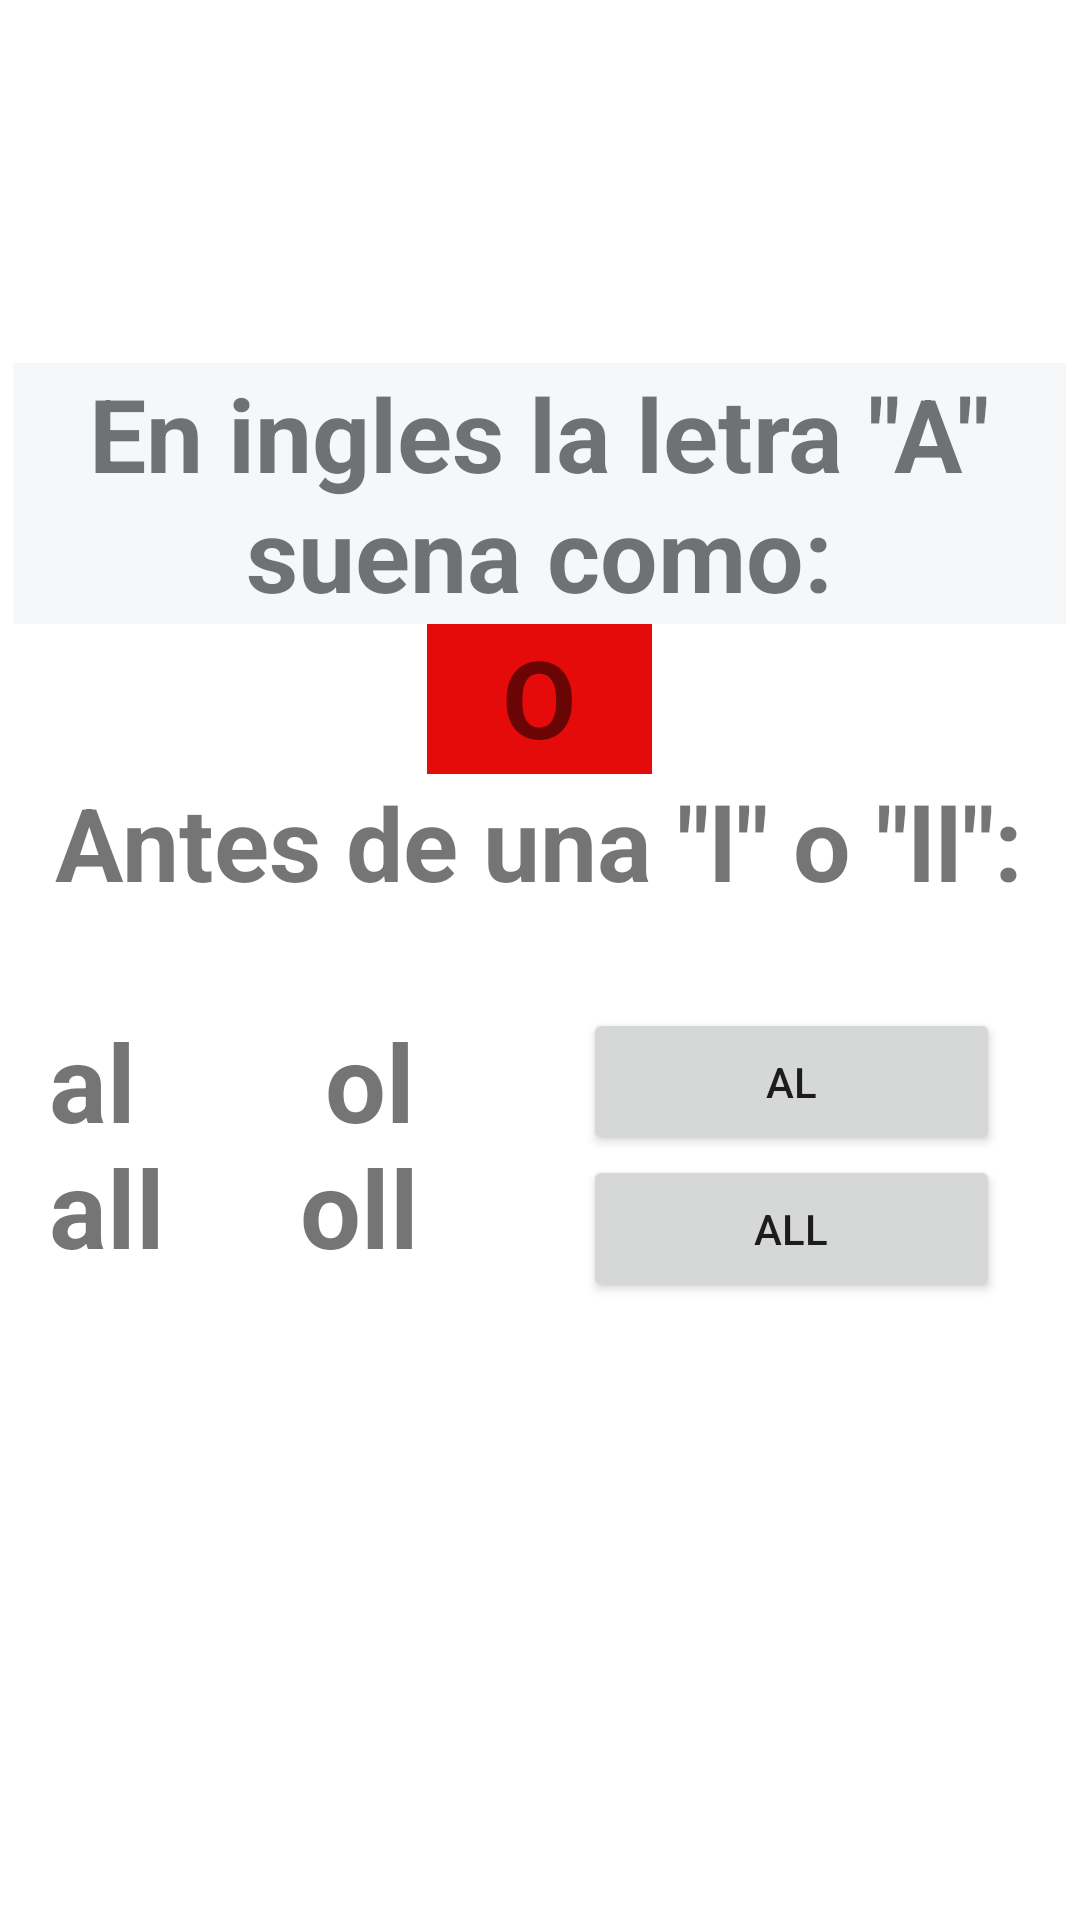

Android layout source for this screen:
<!-- AndroidManifest.xml: application theme Theme.MyApplicationeithFragments -->
<!-- res/layout/fragment_letra_a1.xml -->
<?xml version="1.0" encoding="utf-8"?>
<LinearLayout xmlns:android="http://schemas.android.com/apk/res/android"
    xmlns:app="http://schemas.android.com/apk/res-auto"
    xmlns:tools="http://schemas.android.com/tools"
    android:layout_width="match_parent"
    android:layout_height="match_parent"
    android:gravity="center"
    android:orientation="vertical"
    tools:context=".Fragments.LetraA1">

    <TextView
        android:id="@+id/textView2"
        android:layout_width="351dp"
        android:layout_height="87dp"
        android:background="#2196F3"
        android:backgroundTint="#F5F7F8"
        android:gravity="center"
        android:text="En ingles la letra &quot;A&quot; suena como:"
        android:textSize="34sp"
        android:textStyle="bold" />

    <TextView
        android:id="@+id/textView3"
        android:layout_width="75dp"
        android:layout_height="50dp"
        android:background="#F4F4F4"
        android:backgroundTint="#E60B0B"
        android:text="O"
        android:textAlignment="center"
        android:textSize="36sp"
        android:textStyle="bold" />

    <TextView
        android:id="@+id/textView4"
        android:layout_width="351dp"
        android:layout_height="78dp"
        android:text="Antes de una &quot;l&quot; o &quot;ll&quot;:"
        android:textAlignment="center"
        android:textSize="34sp"
        android:textStyle="bold" />

    <LinearLayout
        android:layout_width="327dp"
        android:layout_height="183dp"
        android:orientation="horizontal">

        <TextView
            android:id="@+id/textView6"
            android:layout_width="178dp"
            android:layout_height="wrap_content"
            android:text="al       ol     all     oll"
            android:textAlignment="gravity"
            android:textSize="36sp"
            android:textStyle="bold"
            android:verticalScrollbarPosition="defaultPosition" />

        <LinearLayout
            android:layout_width="wrap_content"
            android:layout_height="wrap_content"
            android:gravity="left"
            android:orientation="vertical">

            <Button
                android:id="@+id/btnAl"
                android:layout_width="139dp"
                android:layout_height="49dp"
                android:text="Al"
                app:icon="@android:drawable/ic_lock_silent_mode_off" />

            <Button
                android:id="@+id/btnAll"
                android:layout_width="139dp"
                android:layout_height="49dp"
                android:text="All"
                app:icon="@android:drawable/ic_lock_silent_mode_off" />

        </LinearLayout>

    </LinearLayout>



</LinearLayout>
<!-- resources referenced by this layout -->
<resources>
  <style name="Theme.MyApplicationeithFragments" parent="Theme.MaterialComponents.DayNight.DarkActionBar">
          
          <item name="colorPrimary">@color/purple_500</item>
          <item name="colorPrimaryVariant">@color/purple_700</item>
          <item name="colorOnPrimary">@color/white</item>
          
          <item name="colorSecondary">@color/teal_200</item>
          <item name="colorSecondaryVariant">@color/teal_700</item>
          <item name="colorOnSecondary">@color/black</item>
          
          <item name="android:statusBarColor" tools:targetApi="l">?attr/colorPrimaryVariant</item>
          
      </style>
  <!-- not gathered from this repository: default colours our renderer supplied (Android Studio template values) -->
  <color name="purple_500">#FF6200EE</color>
  <color name="purple_700">#FF3700B3</color>
  <color name="teal_200">#FF03DAC5</color>
  <color name="teal_700">#FF018786</color>
  <color name="black">#FF000000</color>
  <color name="white">#FFFFFFFF</color>
</resources>
